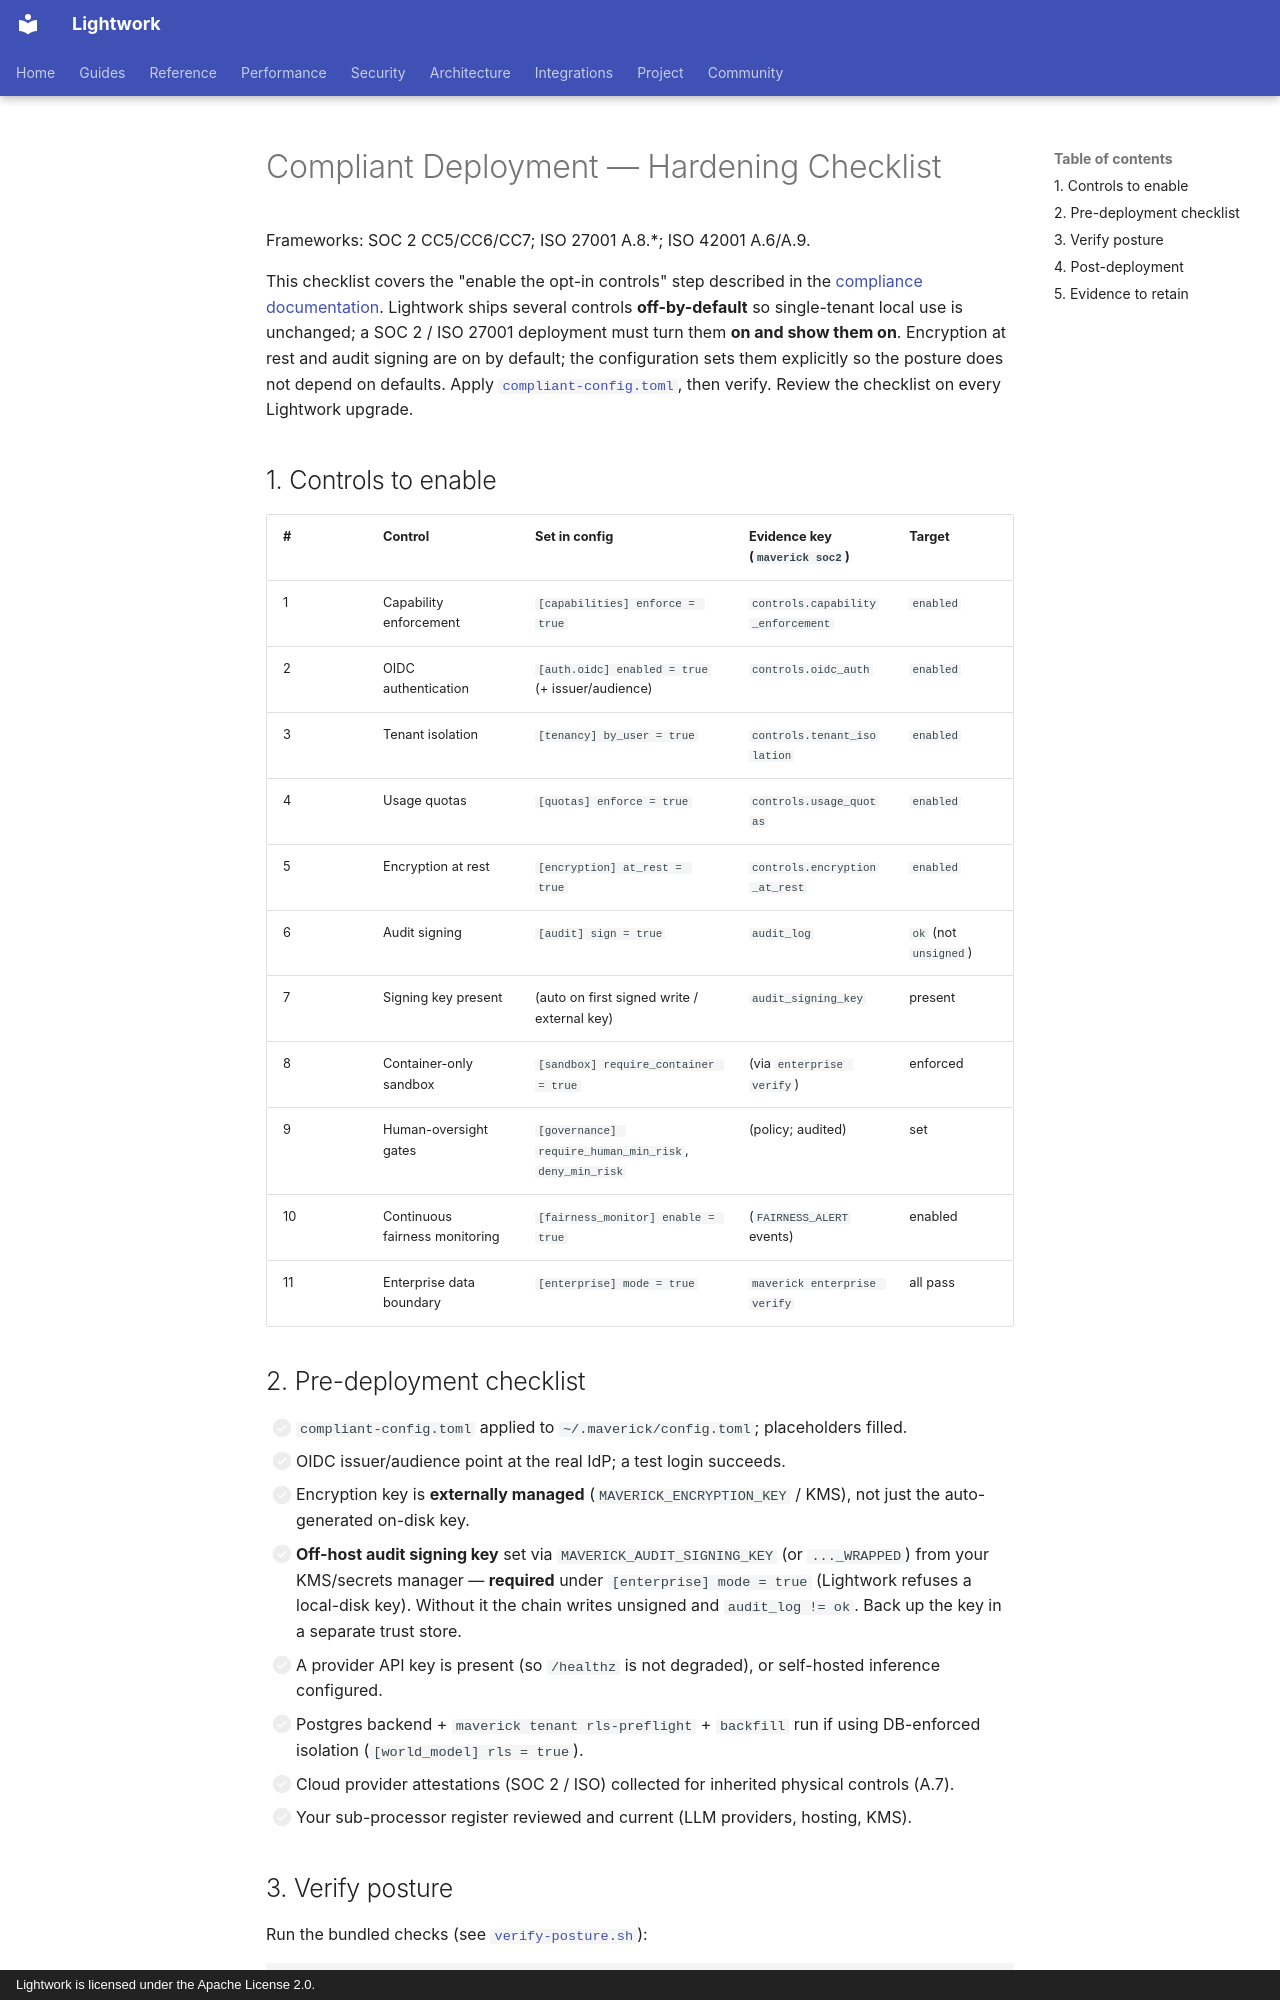

repository: Daybreak-AI-Labs/Lightwork · page: compliance/deployment/hardening-checklist/index.html · generator: mkdocs · copyright: Lightwork is licensed under the Apache License 2.0.

# Compliant Deployment — Hardening Checklist

Frameworks: SOC 2 CC5/CC6/CC7; ISO 27001 A.8.*; ISO 42001 A.6/A.9.

This checklist covers the "enable the opt-in controls" step described in the
[compliance documentation](../README.md). Lightwork ships several controls
**off-by-default** so single-tenant local use is unchanged; a SOC 2 / ISO 27001
deployment must turn them **on and show them on**. Encryption at rest and audit
signing are on by default; the configuration sets them explicitly so the
posture does not depend on defaults. Apply
[`compliant-config.toml`](compliant-config.toml), then verify. Review the
checklist on every Lightwork upgrade.

## 1. Controls to enable

| # | Control | Set in config | Evidence key (`maverick soc2`) | Target |
| --- | --- | --- | --- | --- |
| 1 | Capability enforcement | `[capabilities] enforce = true` | `controls.capability_enforcement` | `enabled` |
| 2 | OIDC authentication | `[auth.oidc] enabled = true` (+ issuer/audience) | `controls.oidc_auth` | `enabled` |
| 3 | Tenant isolation | `[tenancy] by_user = true` | `controls.tenant_isolation` | `enabled` |
| 4 | Usage quotas | `[quotas] enforce = true` | `controls.usage_quotas` | `enabled` |
| 5 | Encryption at rest | `[encryption] at_rest = true` | `controls.encryption_at_rest` | `enabled` |
| 6 | Audit signing | `[audit] sign = true` | `audit_log` | `ok` (not `unsigned`) |
| 7 | Signing key present | (auto on first signed write / external key) | `audit_signing_key` | present |
| 8 | Container-only sandbox | `[sandbox] require_container = true` | (via `enterprise verify`) | enforced |
| 9 | Human-oversight gates | `[governance] require_human_min_risk`, `deny_min_risk` | (policy; audited) | set |
| 10 | Continuous fairness monitoring | `[fairness_monitor] enable = true` | (`FAIRNESS_ALERT` events) | enabled |
| 11 | Enterprise data boundary | `[enterprise] mode = true` | `maverick enterprise verify` | all pass |

## 2. Pre-deployment checklist

- [ ] `compliant-config.toml` applied to `~/.maverick/config.toml`; placeholders filled.
- [ ] OIDC issuer/audience point at the real IdP; a test login succeeds.
- [ ] Encryption key is **externally managed** (`MAVERICK_ENCRYPTION_KEY` / KMS), not just the auto-generated on-disk key.
- [ ] **Off-host audit signing key** set via `MAVERICK_AUDIT_SIGNING_KEY` (or `..._WRAPPED`) from your KMS/secrets manager — **required** under `[enterprise] mode = true` (Lightwork refuses a local-disk key). Without it the chain writes unsigned and `audit_log != ok`. Back up the key in a separate trust store.
- [ ] A provider API key is present (so `/healthz` is not degraded), or self-hosted inference configured.
- [ ] Postgres backend + `maverick tenant rls-preflight` + `backfill` run if using DB-enforced isolation (`[world_model] rls = true`).
- [ ] Cloud provider attestations (SOC 2 / ISO) collected for inherited physical controls (A.7).
- [ ] Your sub-processor register reviewed and current (LLM providers, hosting, KMS).
